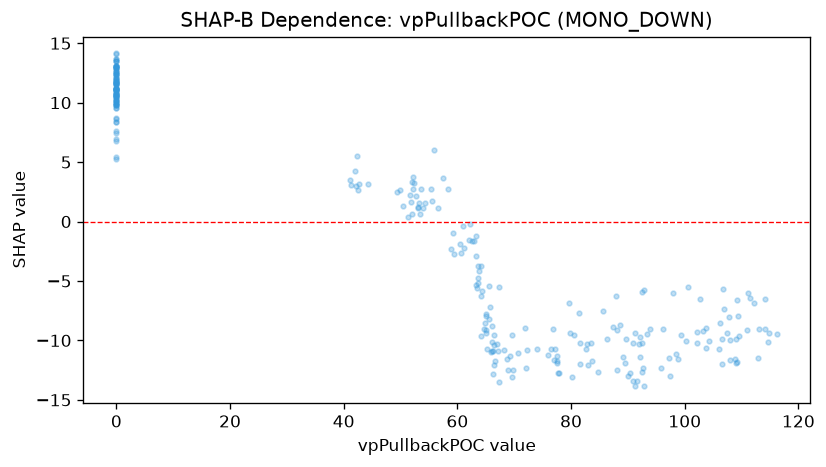

The table this chart was drawn from, first rows:
feature_value, shap_value
41.06, 3.516
0.0, 9.82
0.0, 10.17
0.0, 11.19
42.03, 4.227
42.52, 2.618
42.15, 3.014
0.0, 10.7
41.27, 3.065
42.28, 5.492
0.0, 11.13
42.72, 3.15
0.0, 11.48
44.3, 3.194
52.27, 2.709
52.16, 3.71
51.6, 2.241
51.96, 3.318
51.86, 1.638
50.46, 1.319
51.34, 0.3772
0.0, 6.977
49.46, 2.518
0.0, 10.86
49.83, 2.658
0.0, 11.13
0.0, 10.58
0.0, 11.07
53.36, 0.6398
53.33, 1.56
0.0, 12.47
53.07, 1.164
0.0, 14.14
53.14, 1.242
51.98, 0.6754
0.0, 11.55
53.57, 2.724
52.41, 3.251
0.0, 10.26
52.79, 2.16
0.0, 13.49
0.0, 11.55
0.0, 11.73
54.25, 1.598
0.0, 10.65
0.0, 10.52
53.91, 1.164
0.0, 11.18
55.37, 2.709
55.91, 6.017
0.0, 13.09
0.0, 12.89
55.61, 1.73
56.5, 1.164
58.42, 2.709
59.48, -2.77
0.0, 12.89
58.84, -2.319
59.26, -0.9887
63.68, -3.774
... 223 more rows
